Image classification data set "LAMIACEAE-DATASET" (jow9wachirawit/LamiaceaeClassify on GitHub). Class labels (3): hairy basil, sweet basil, thai basil.

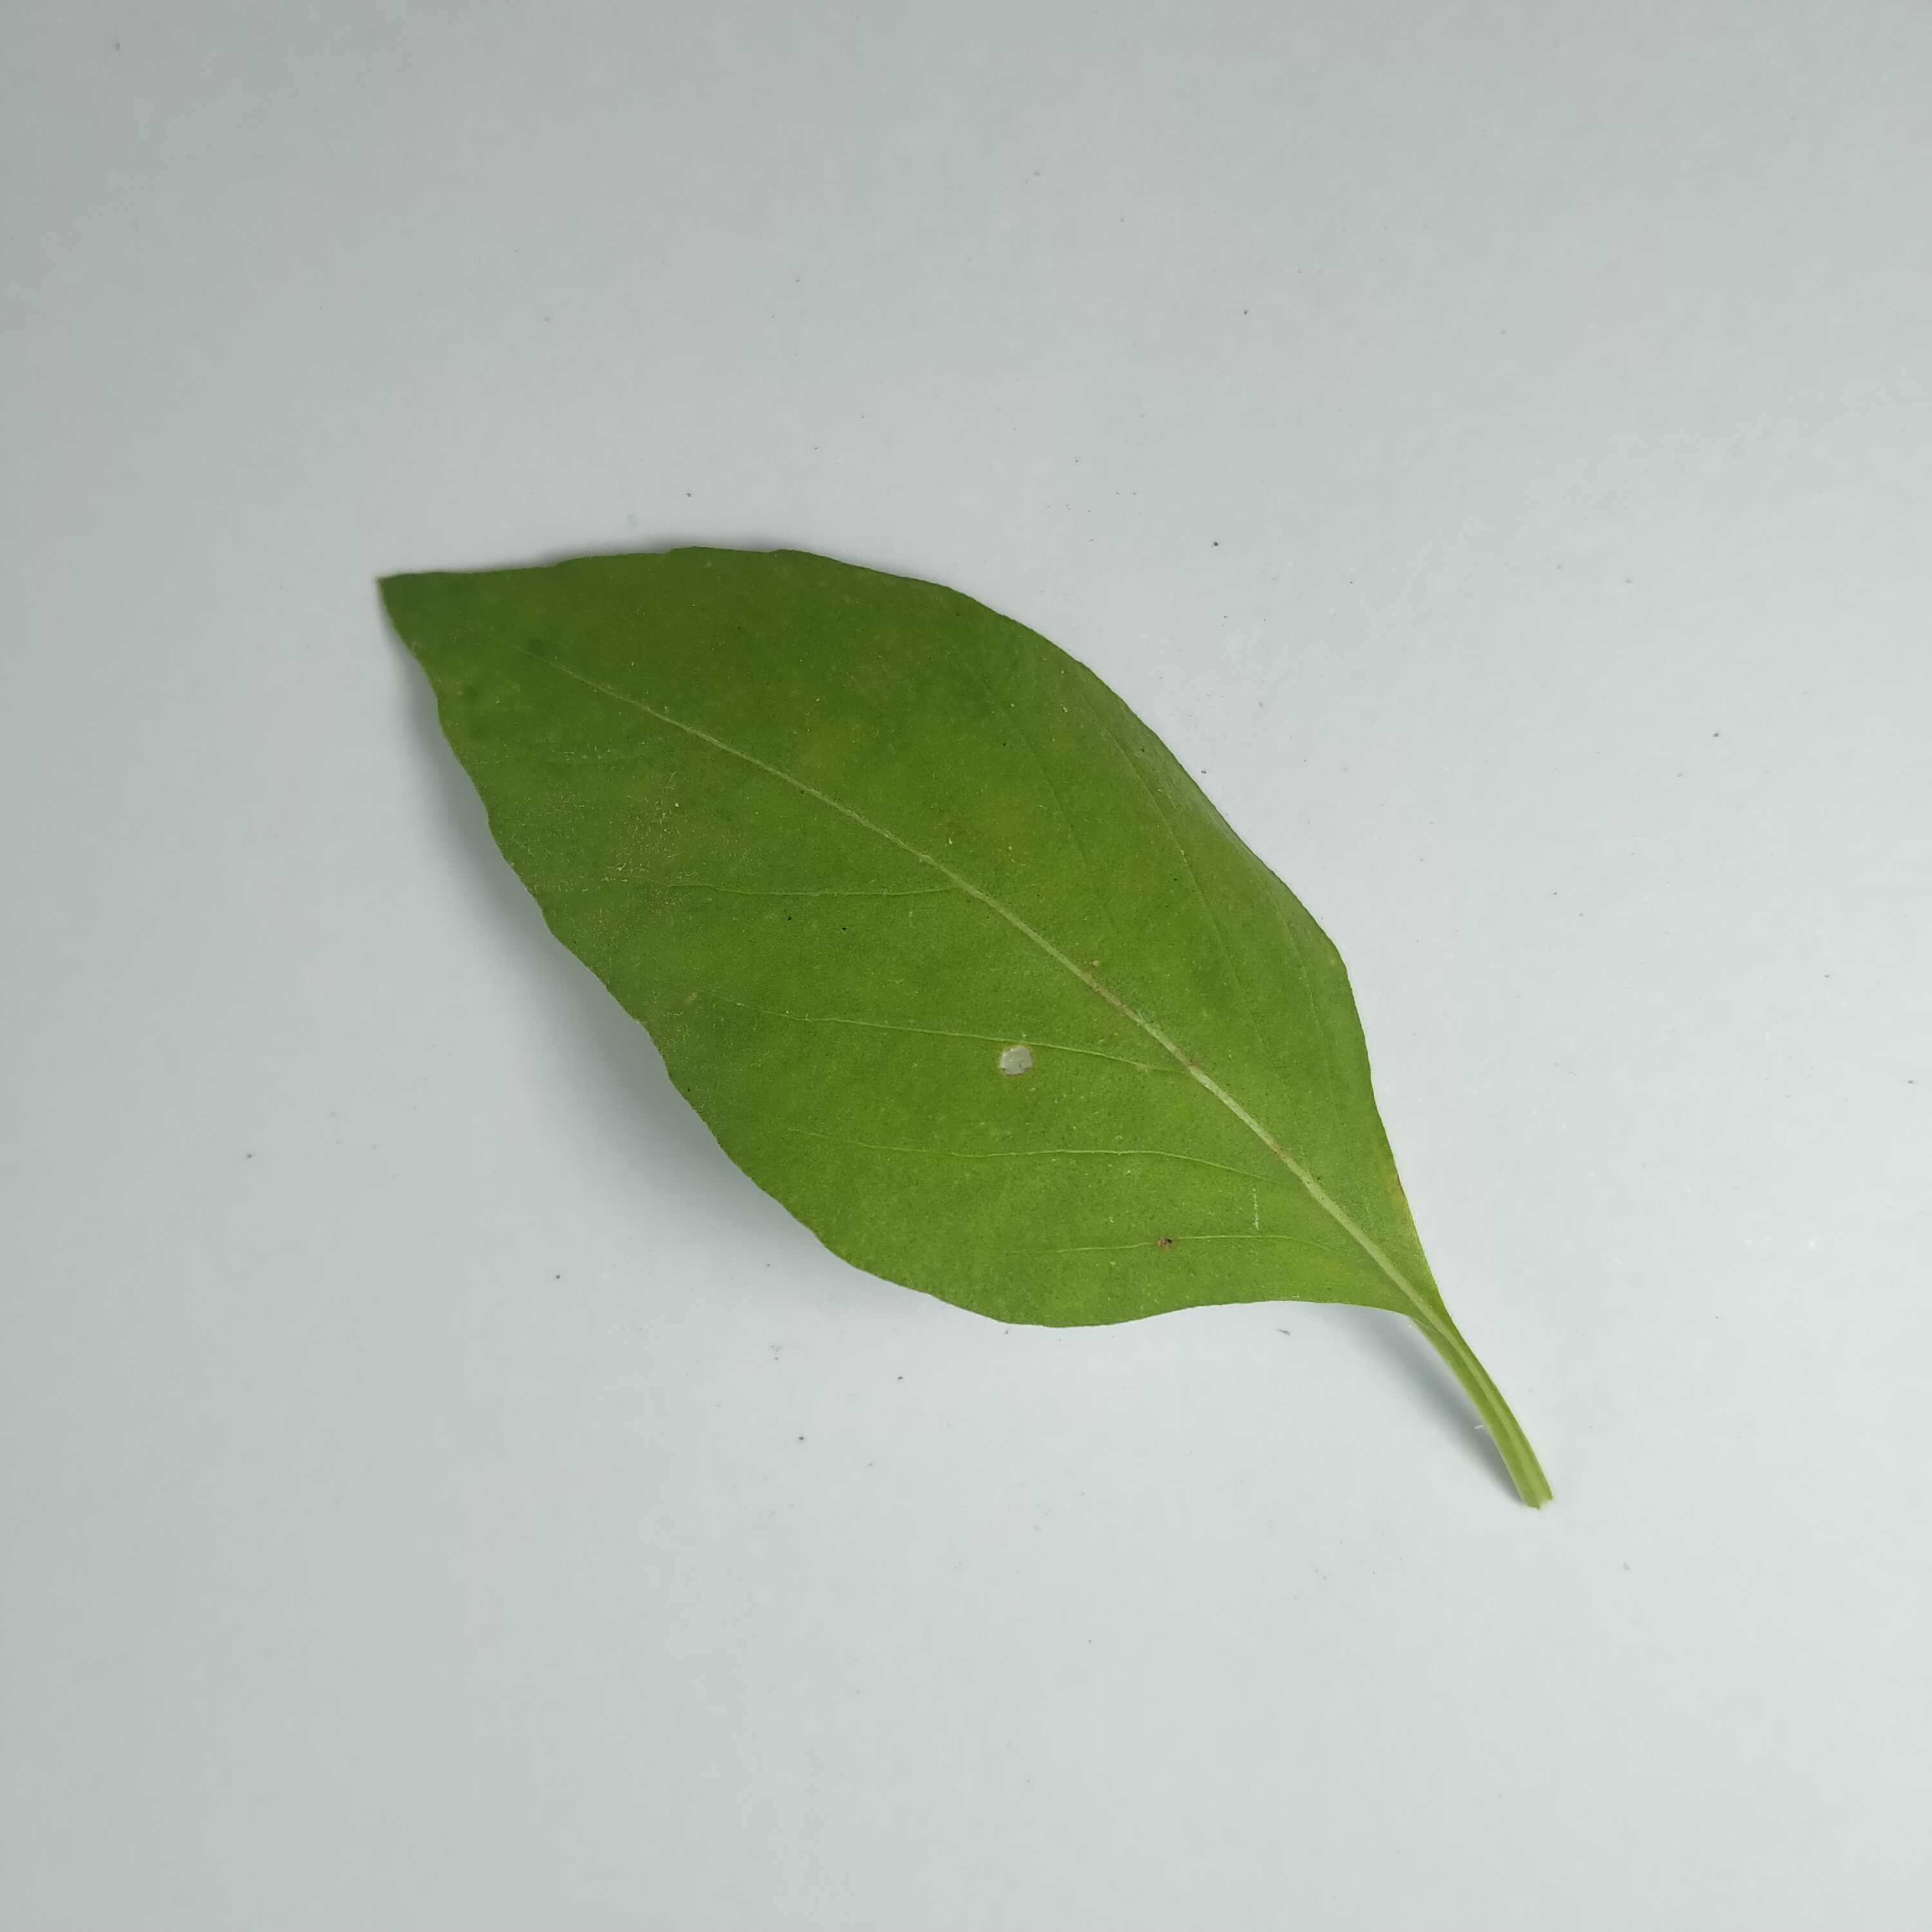
Label: hairy basil

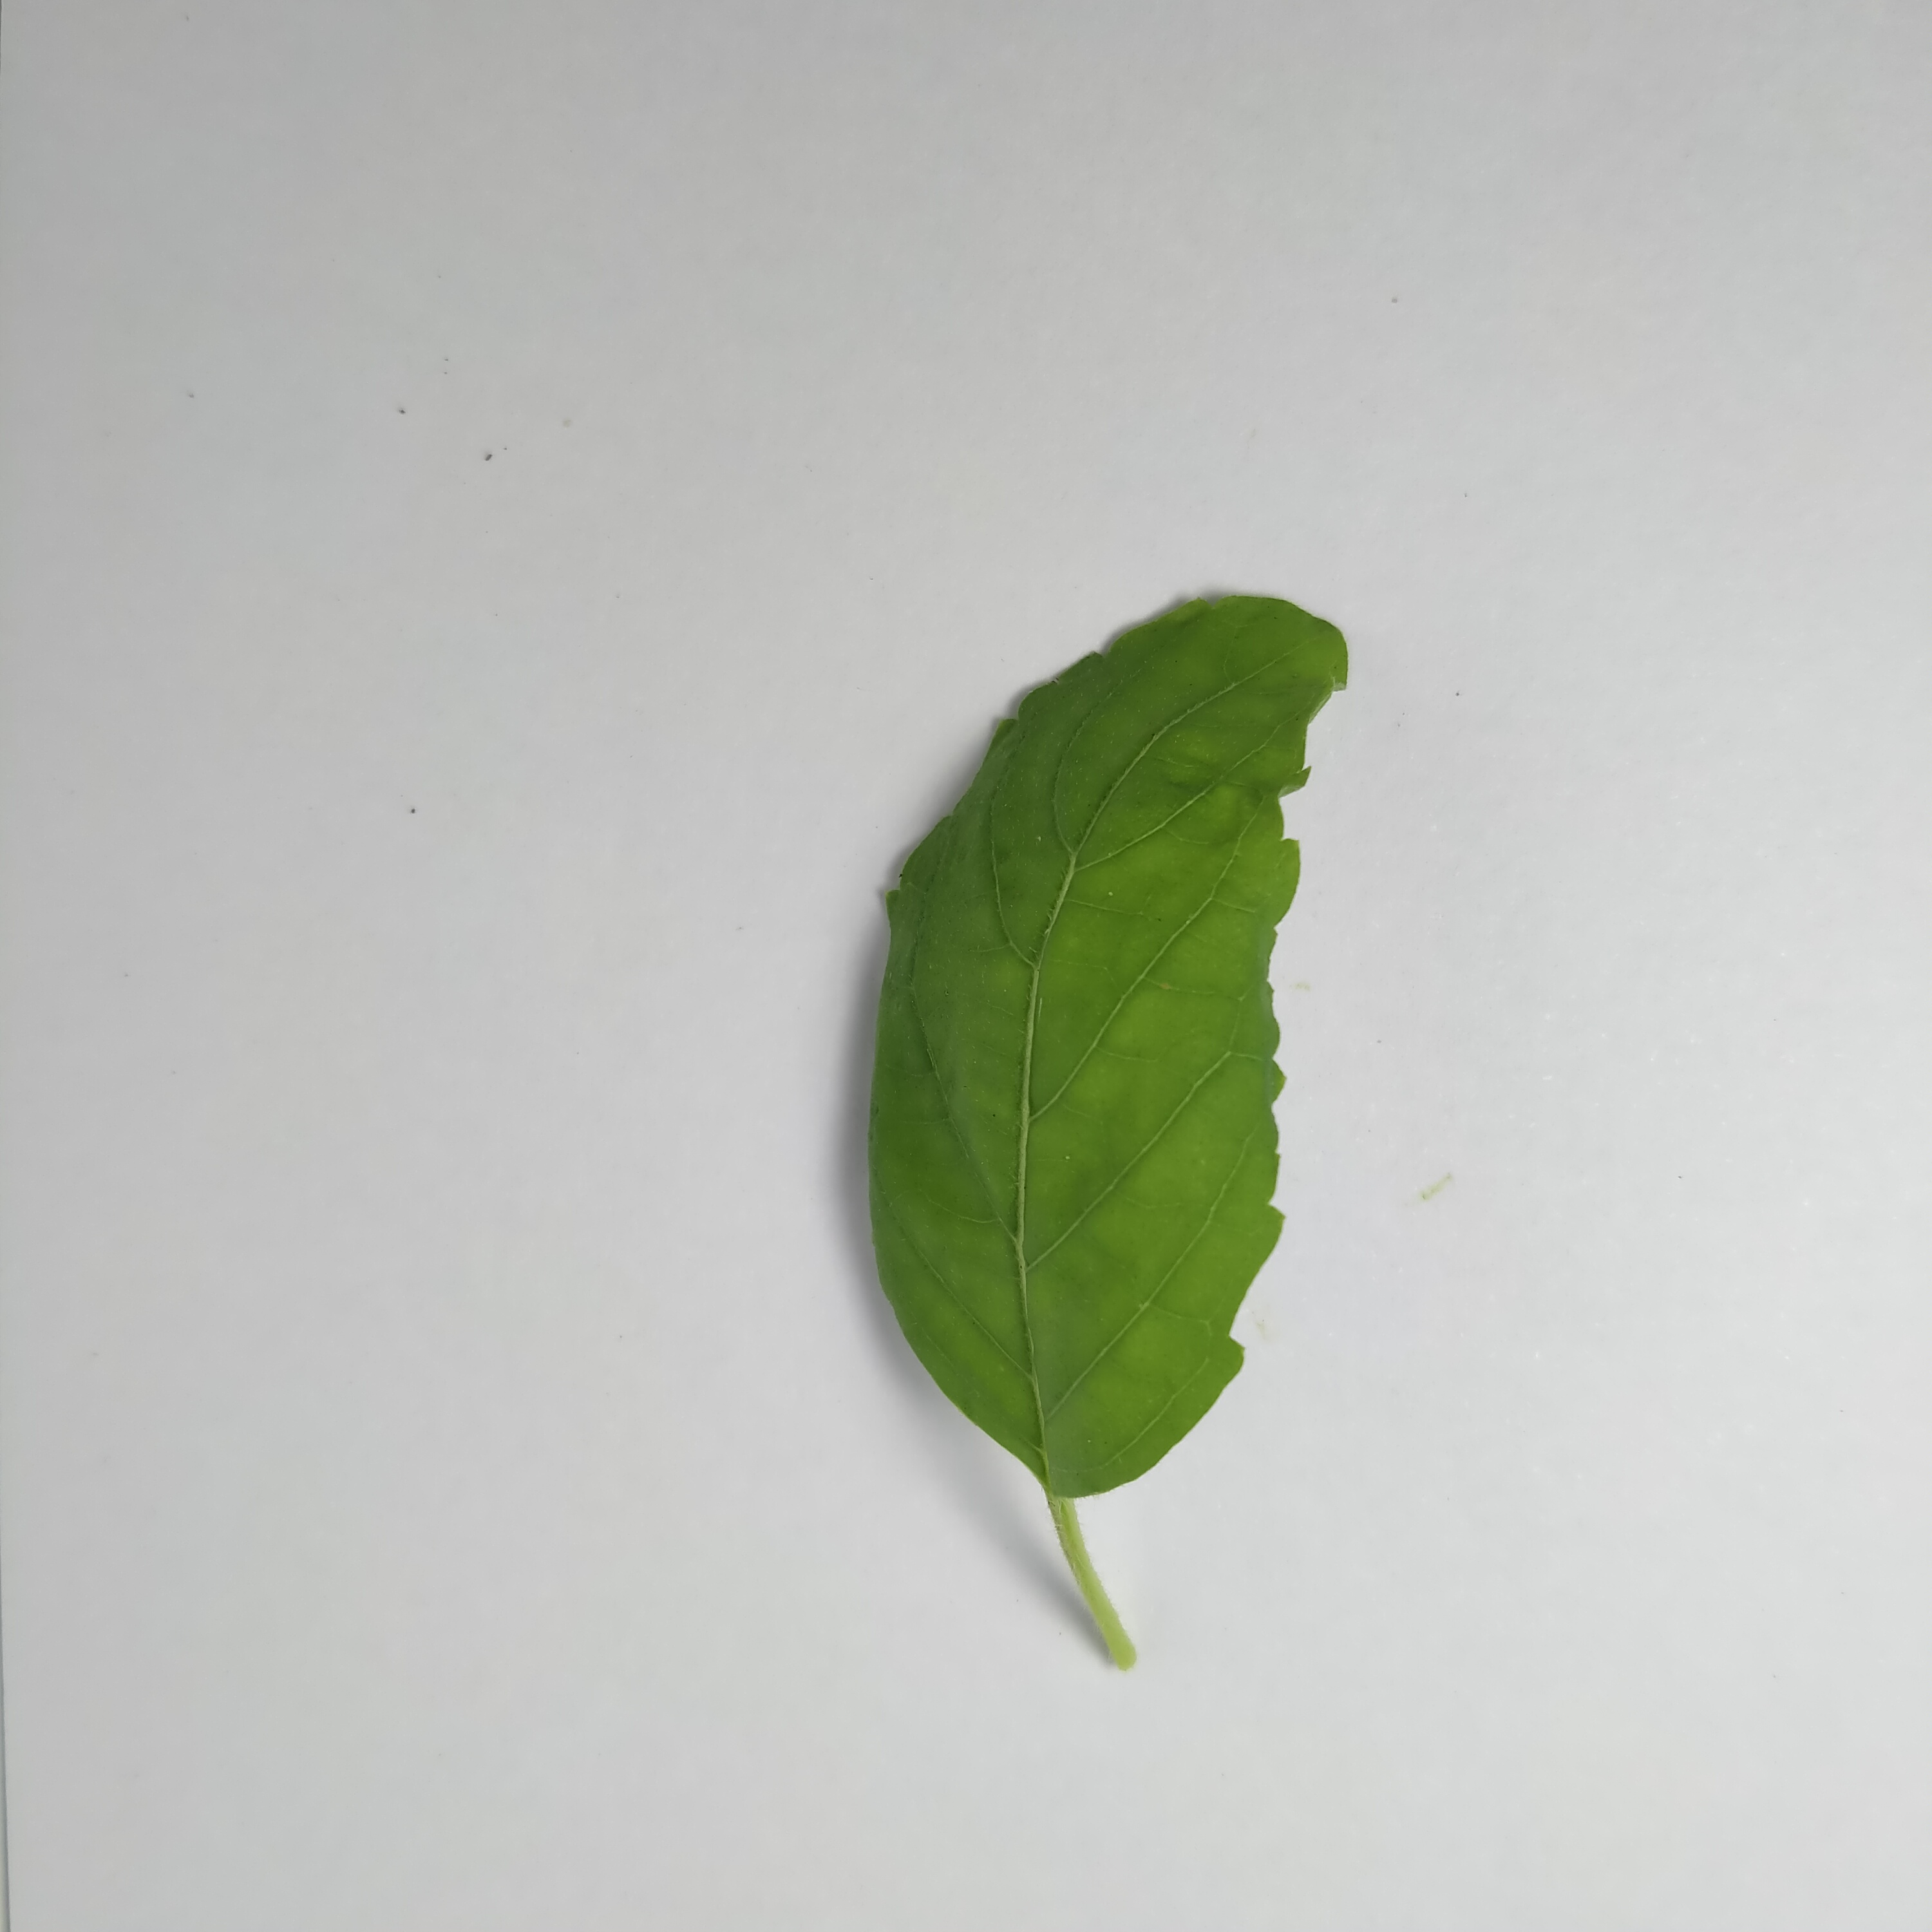
Label: sweet basil

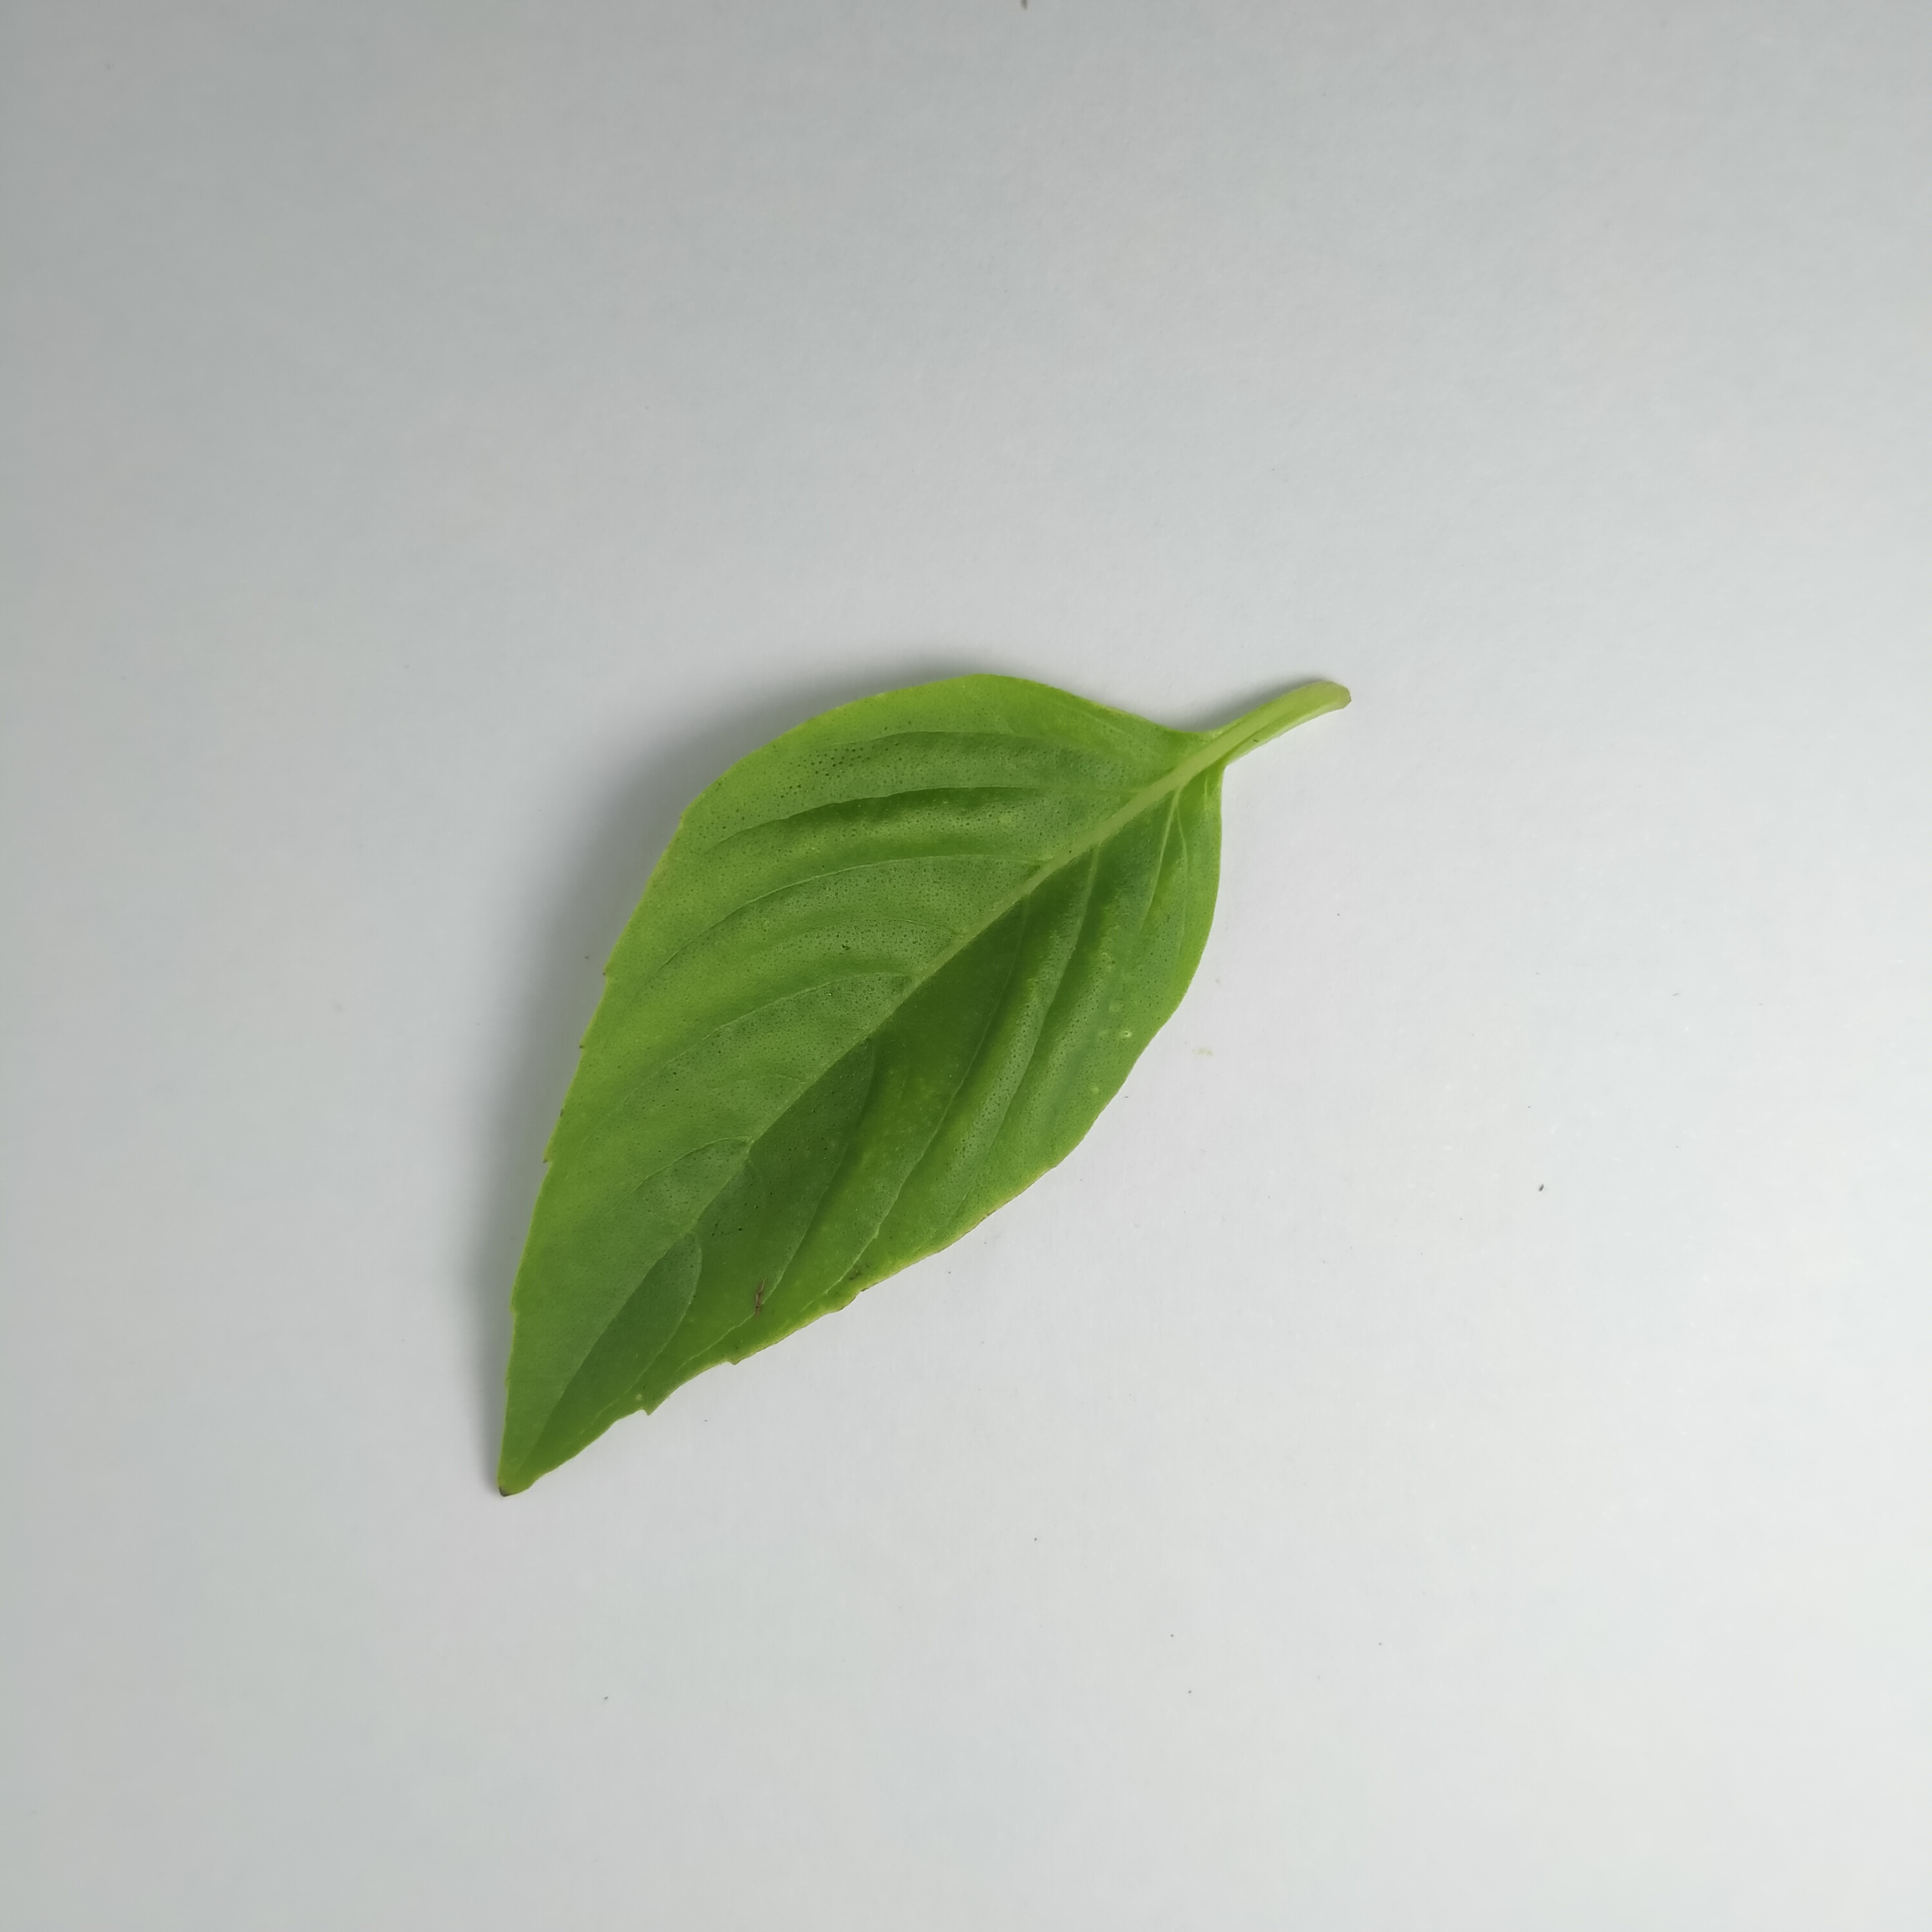
Label: thai basil

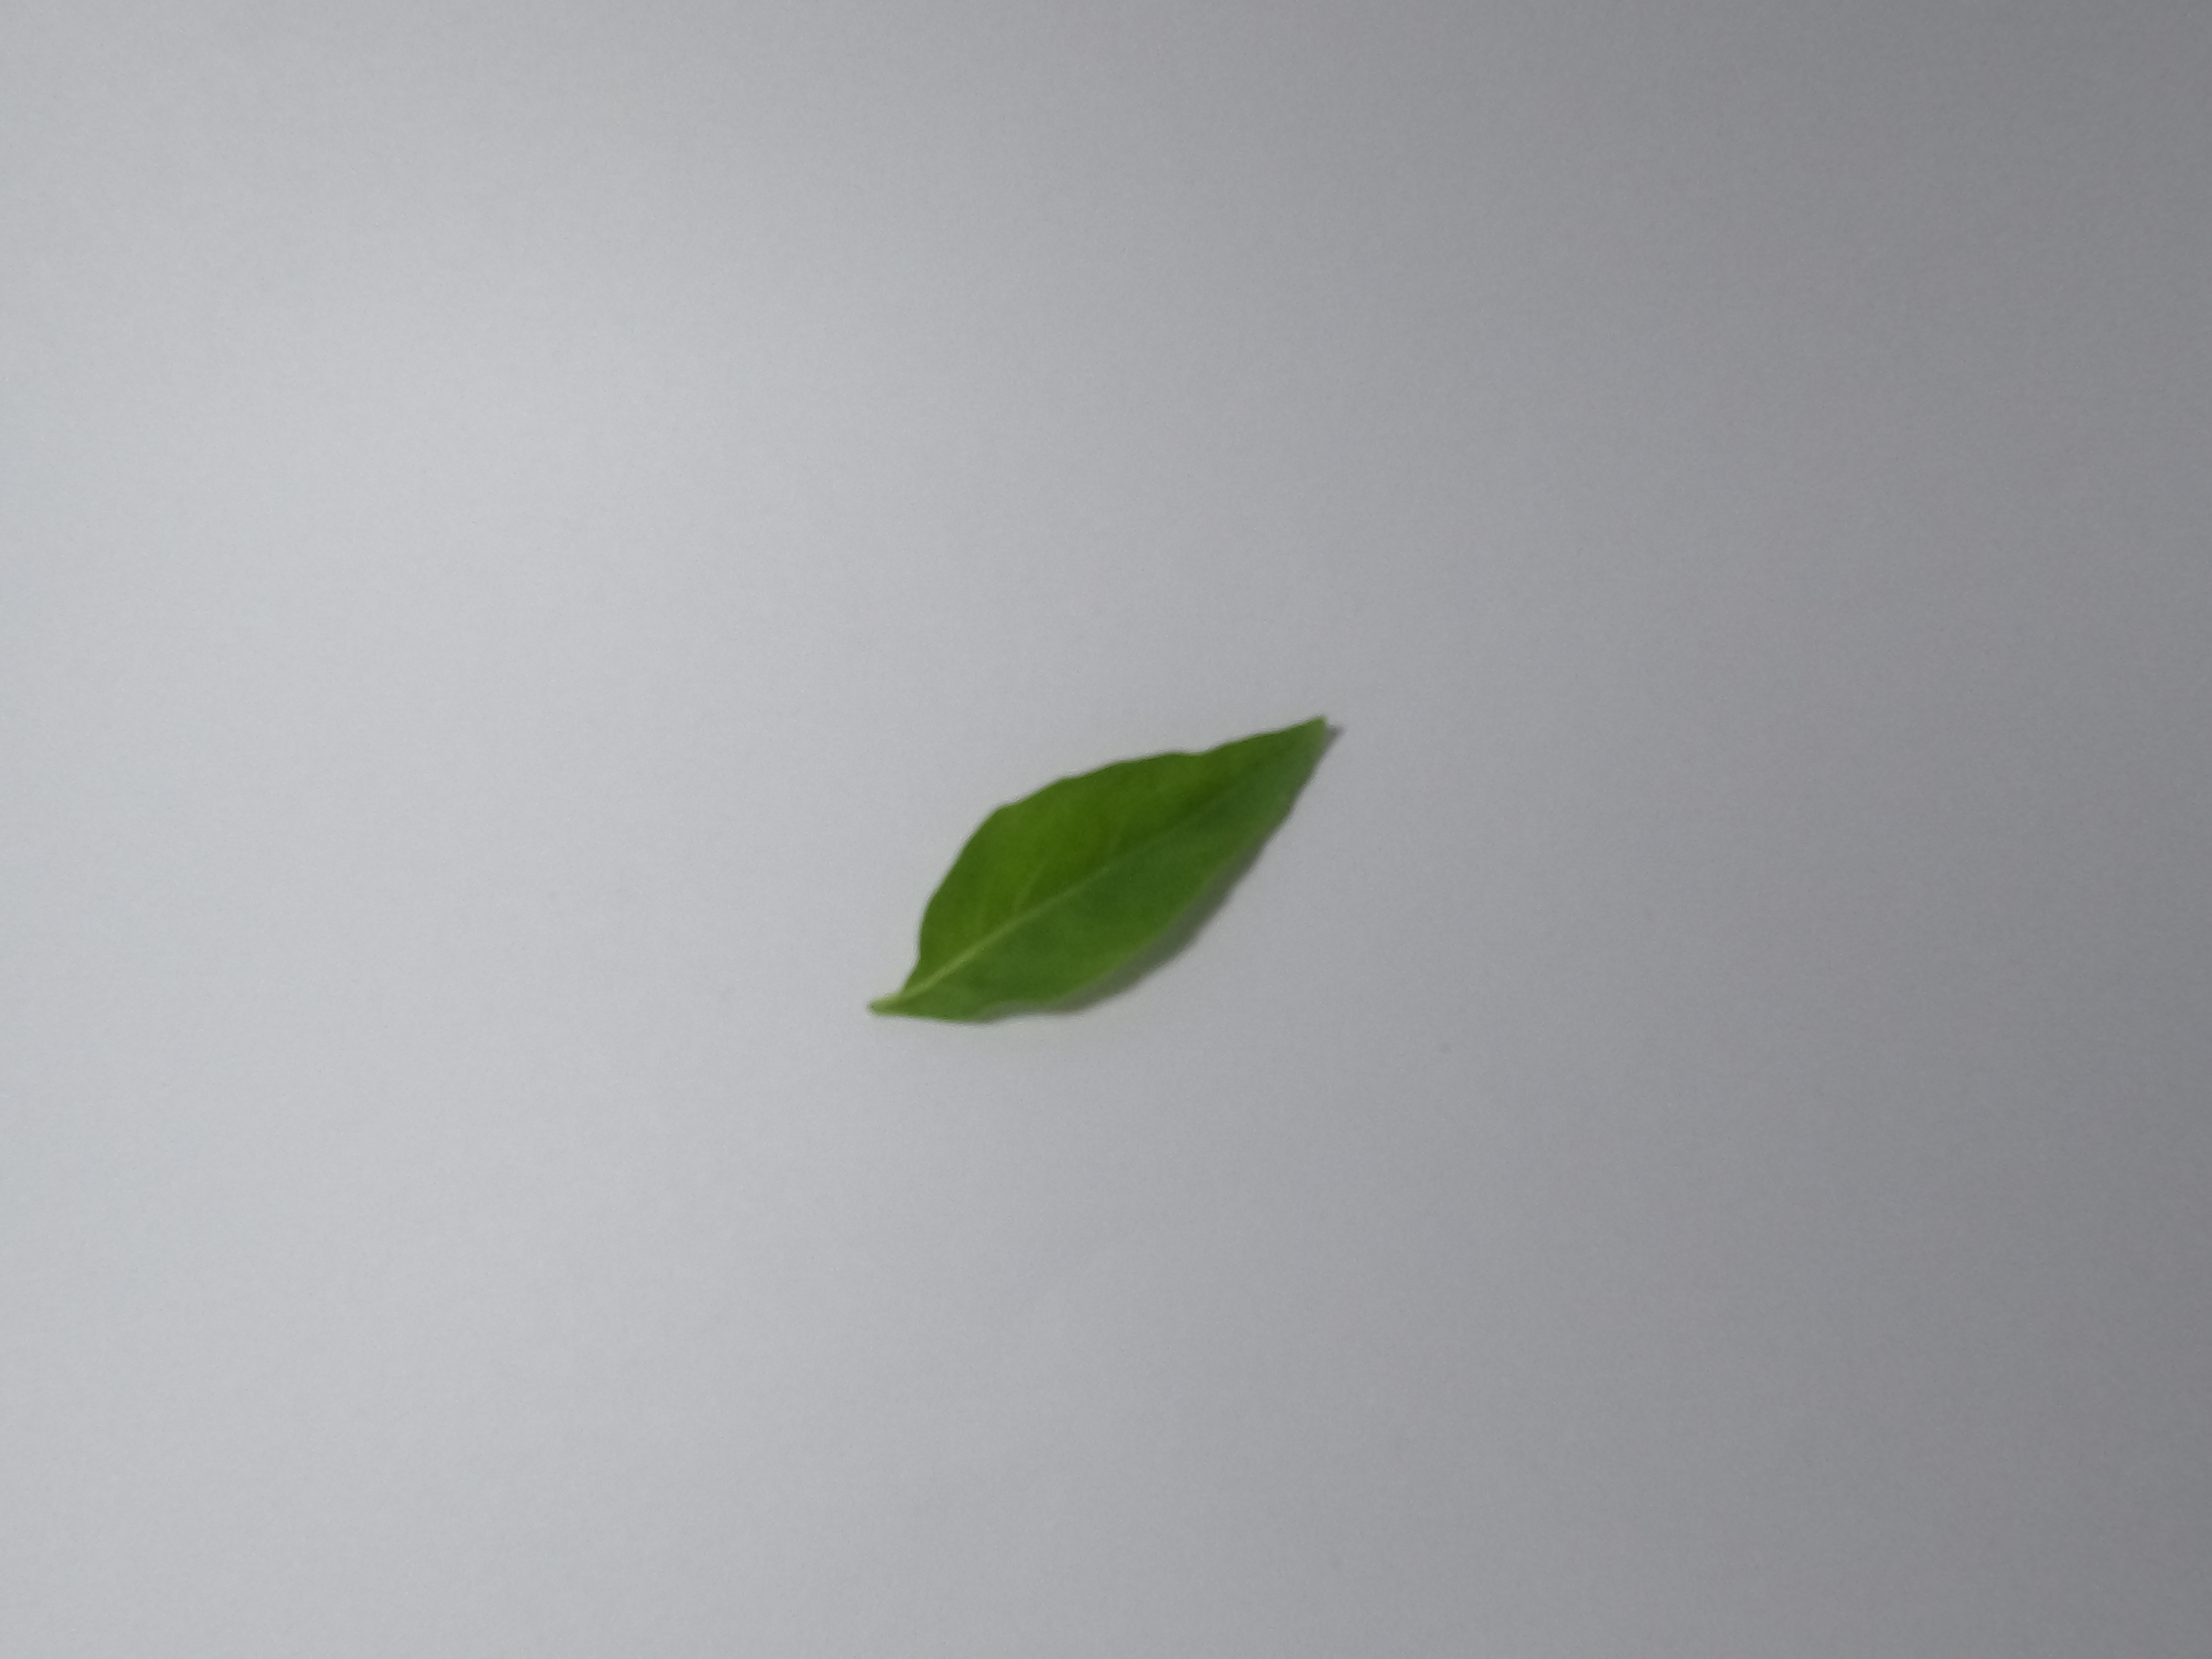
Label: hairy basil

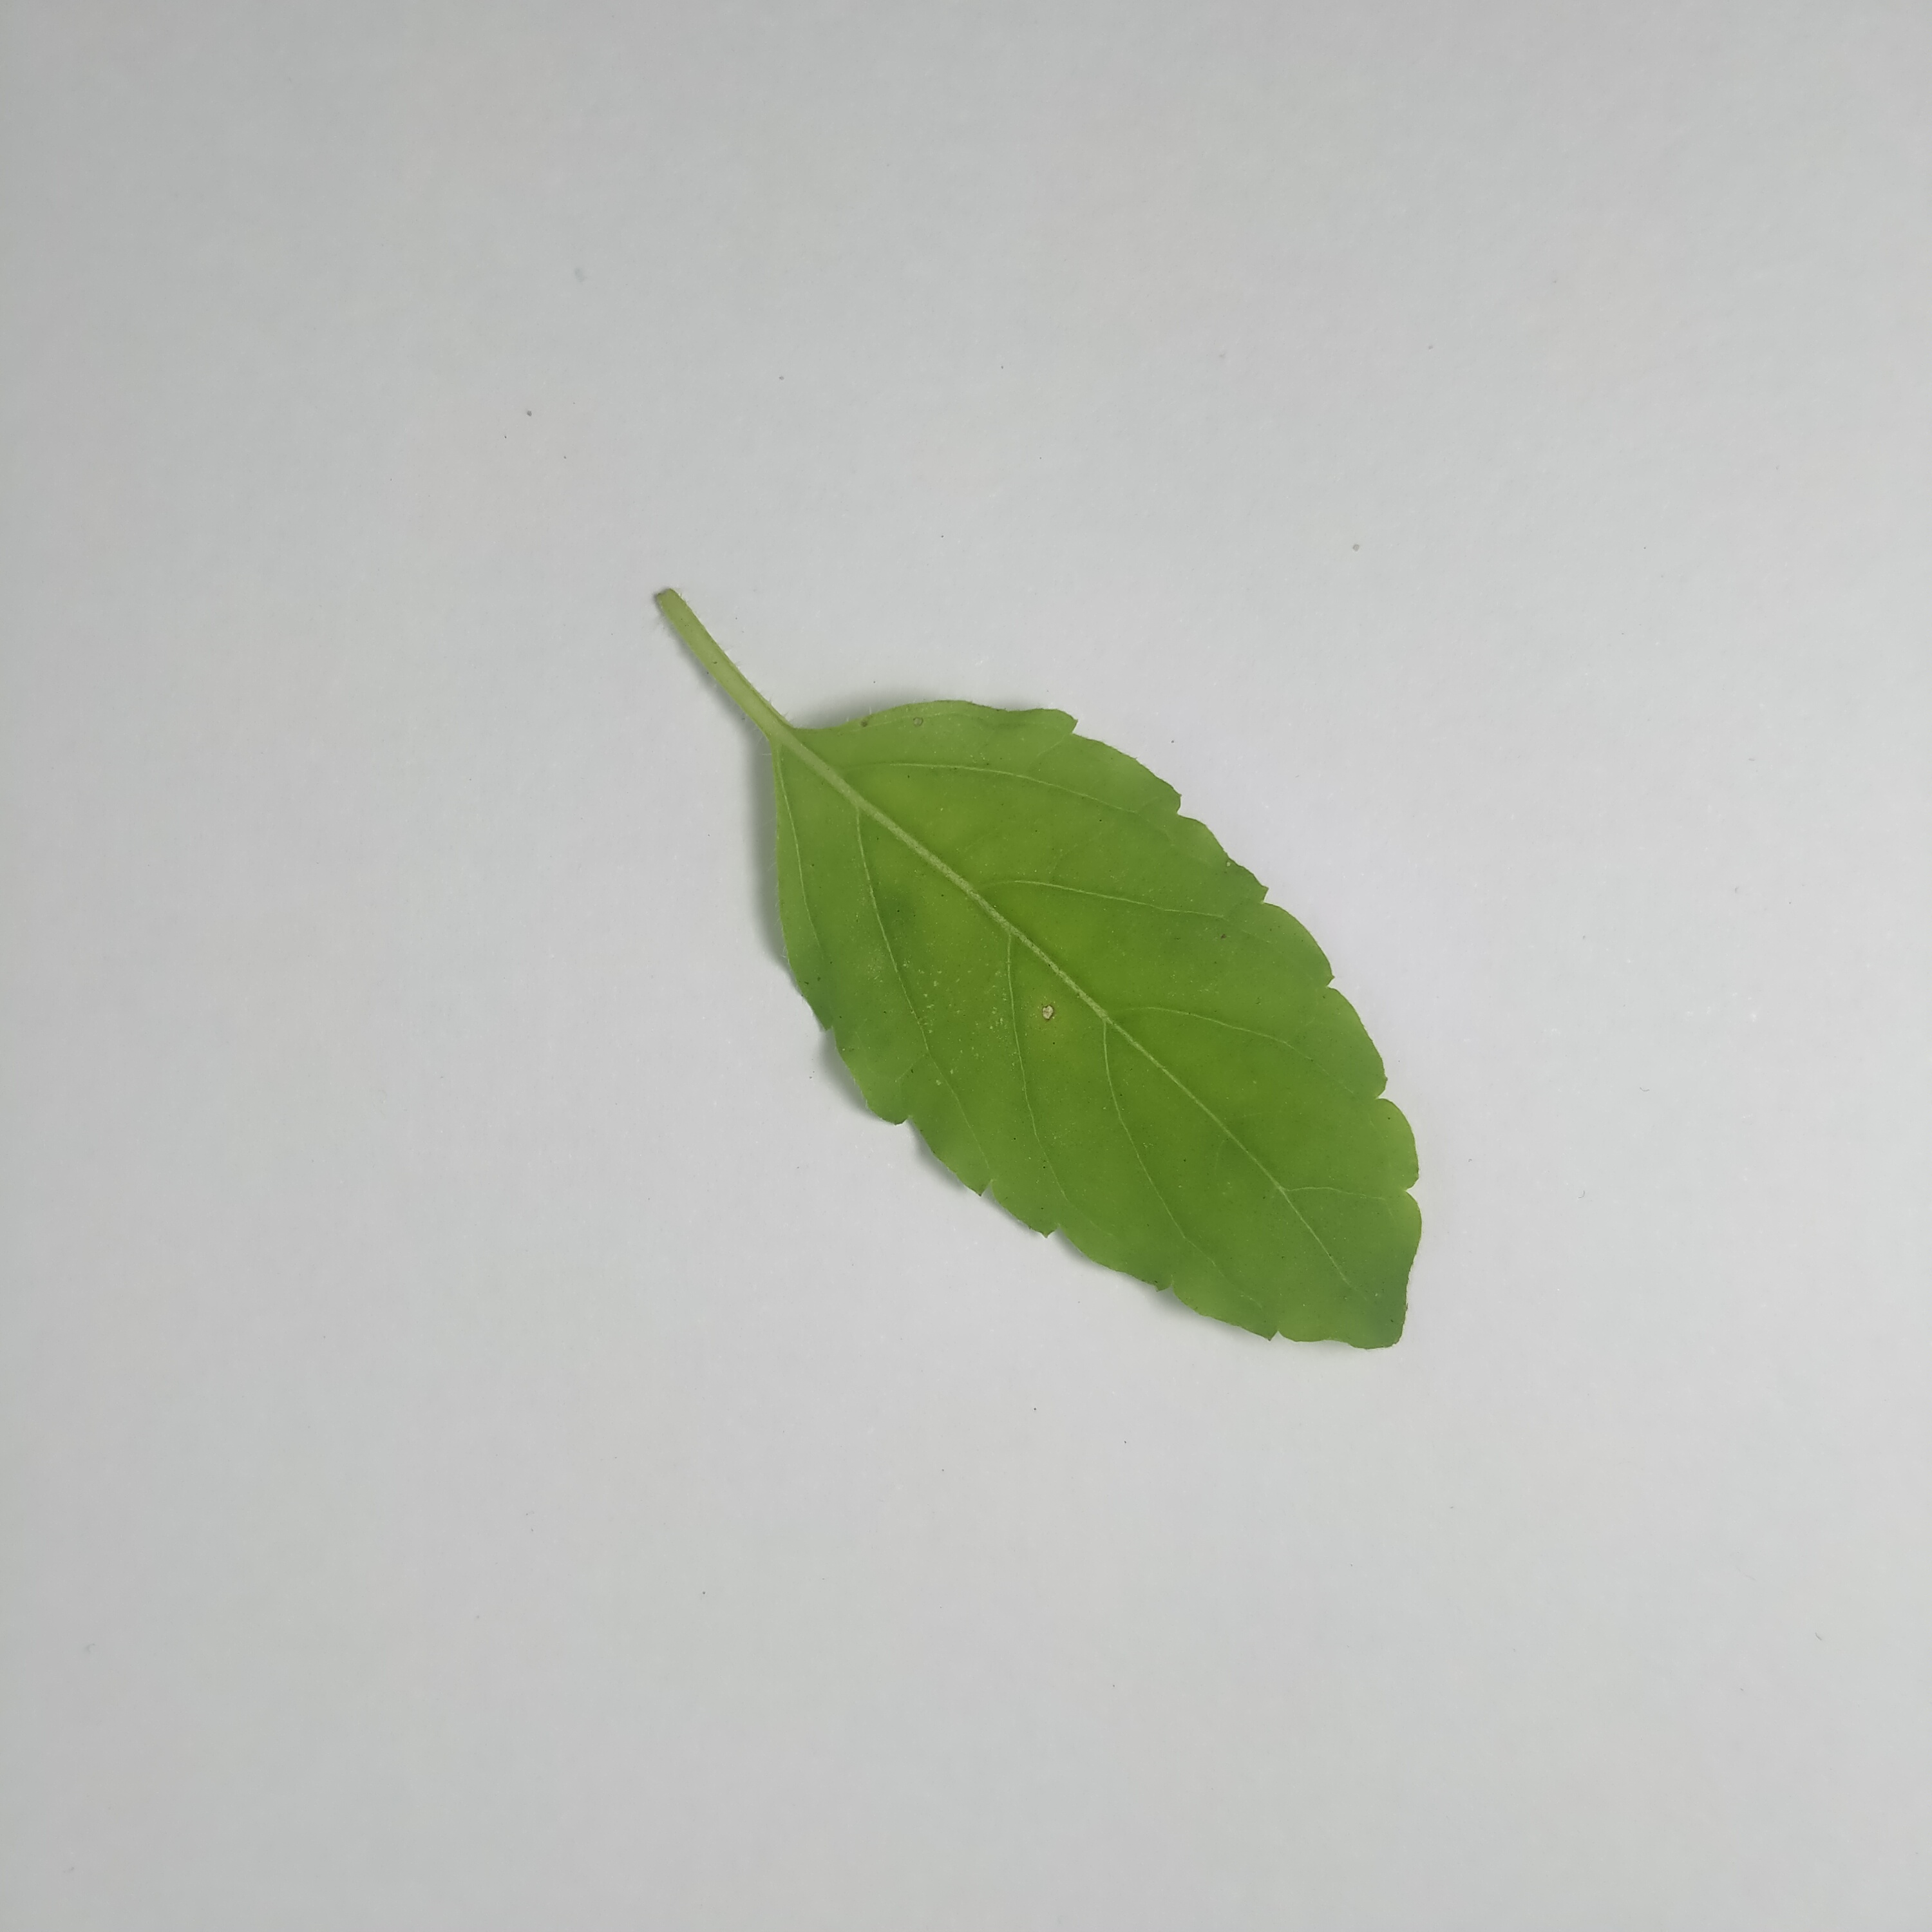
Label: sweet basil

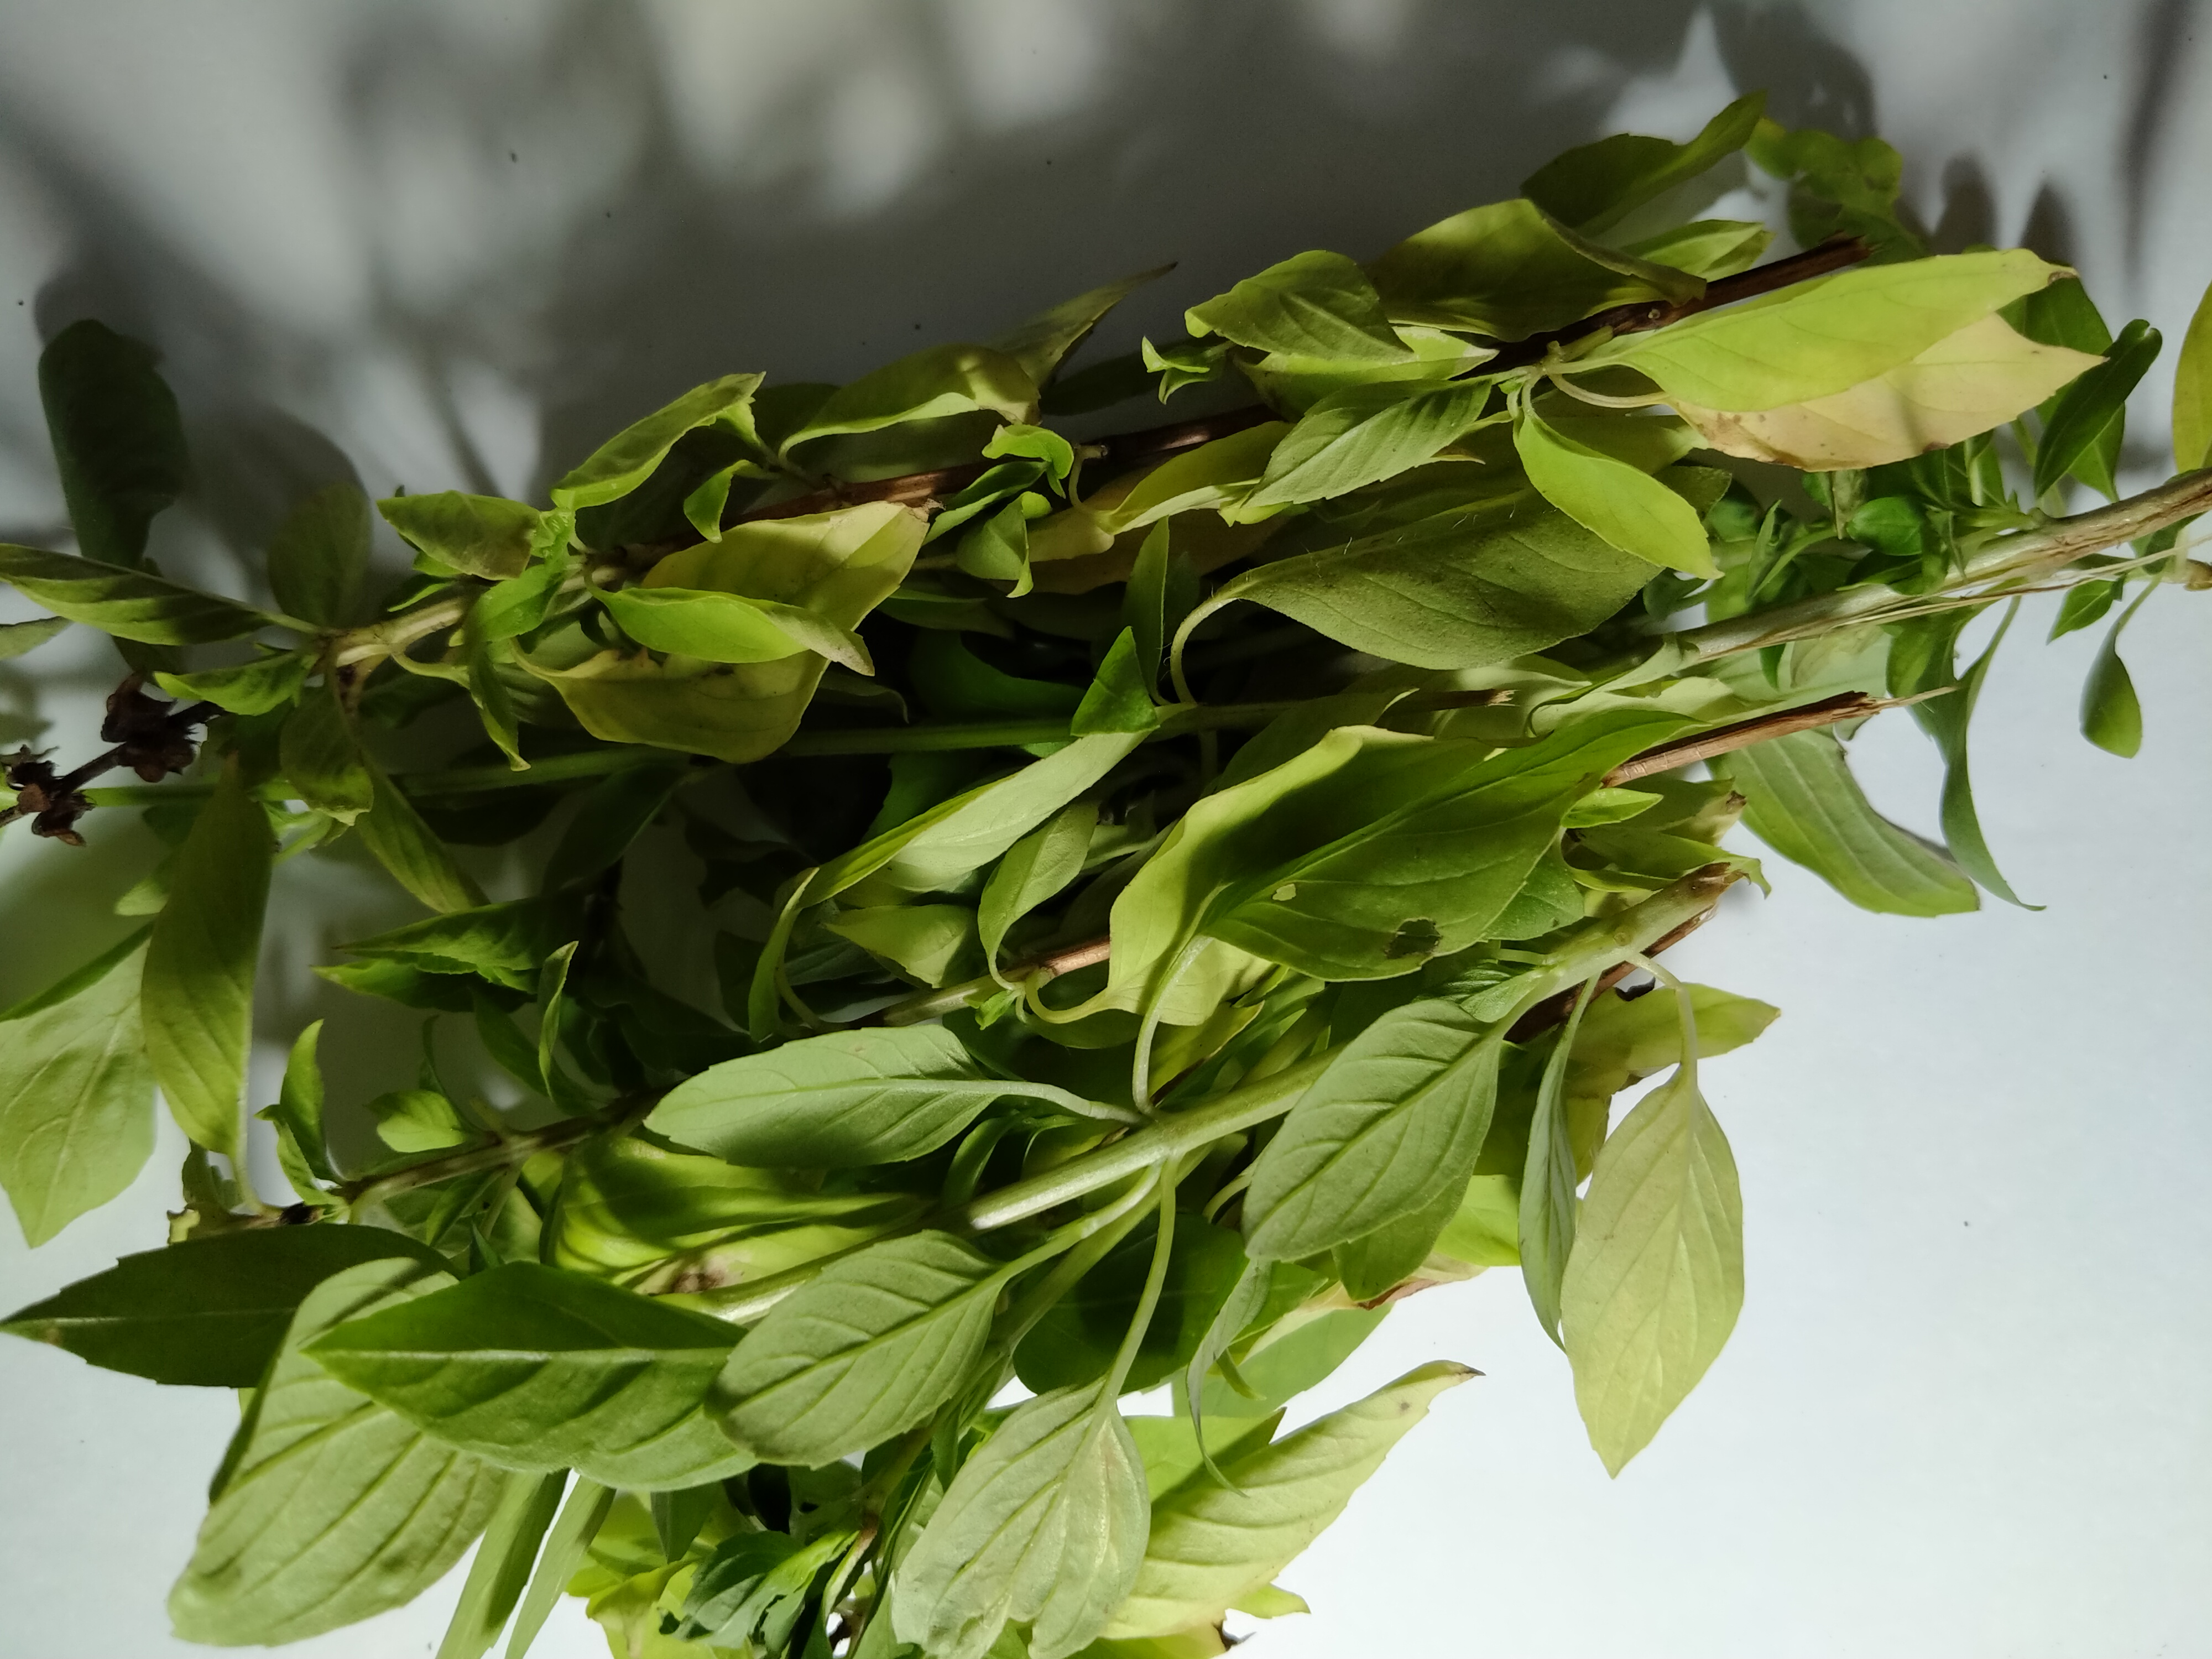
Label: thai basil
